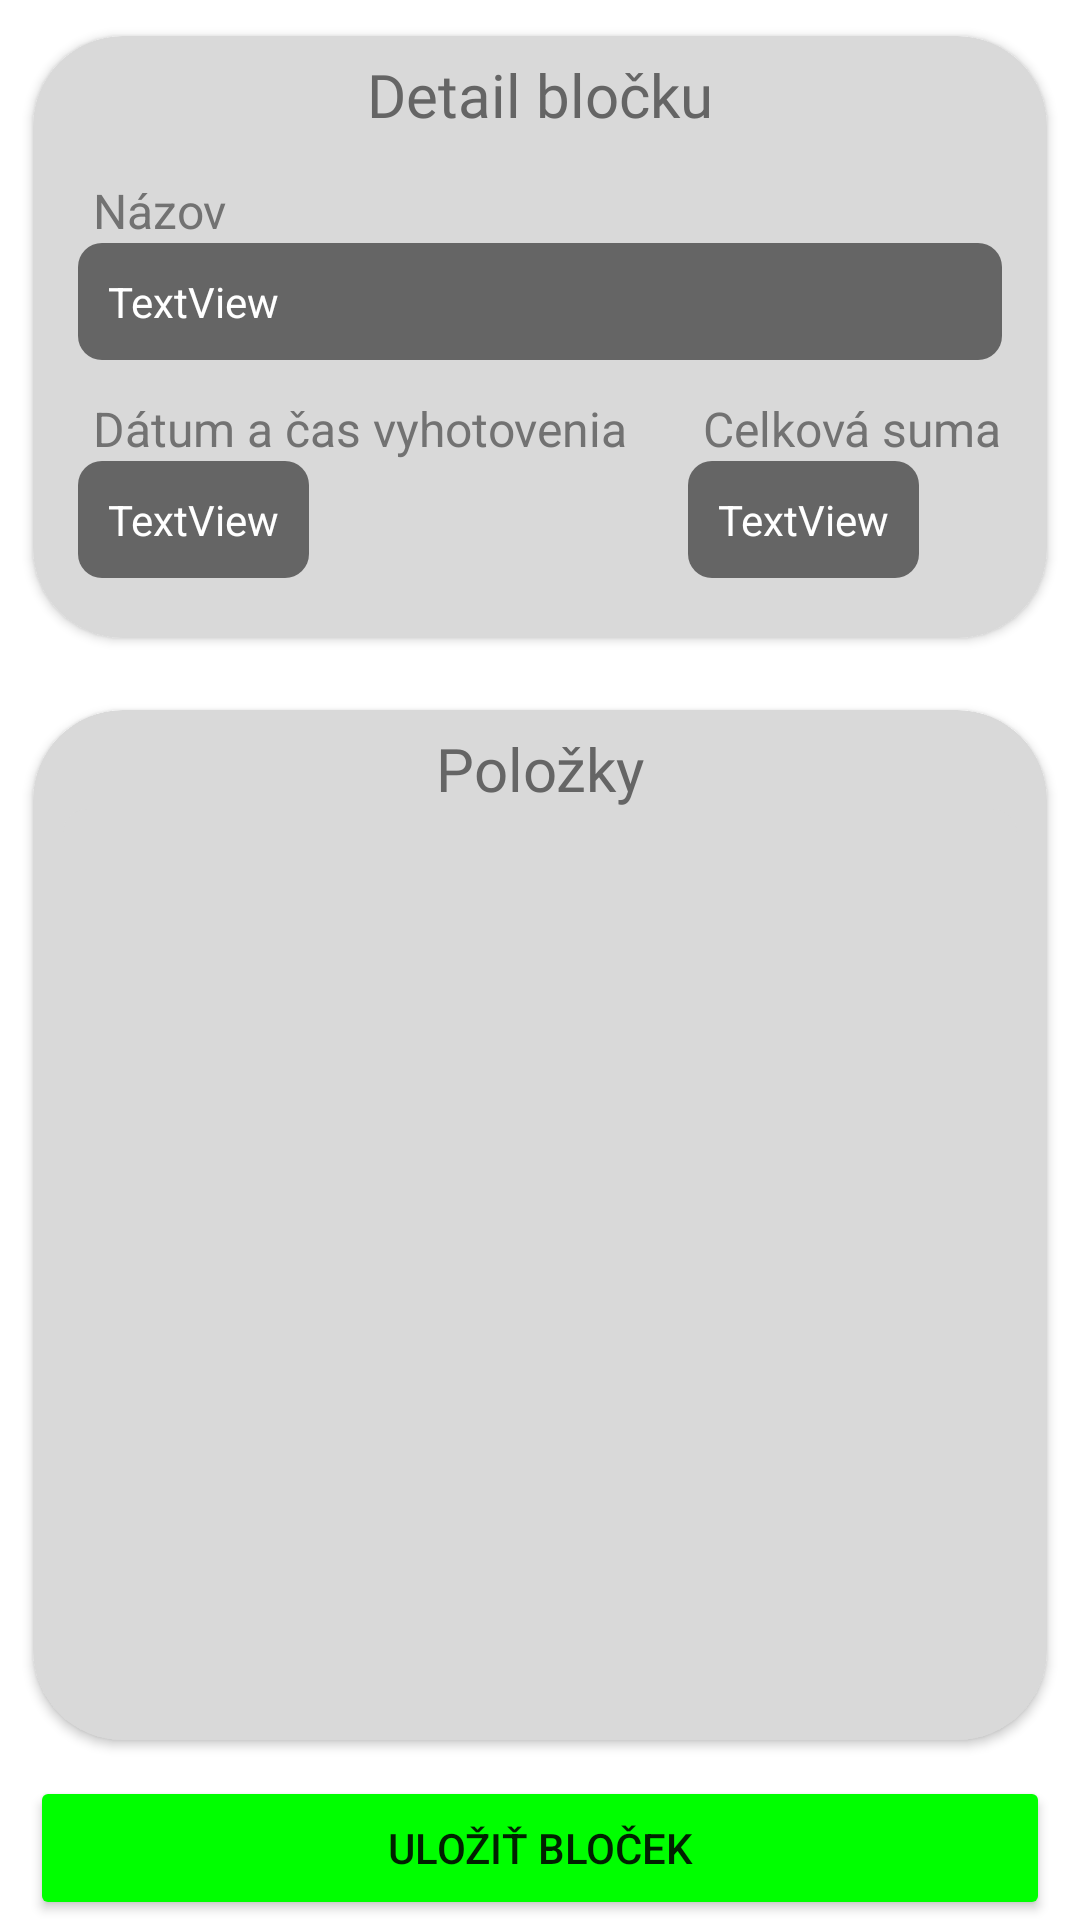

Layout XML and referenced resources for this Android screen:
<!-- AndroidManifest.xml: application theme Theme.GroceryManager -->
<!-- res/layout/fragment_receipt.xml -->
<?xml version="1.0" encoding="utf-8"?>
<androidx.constraintlayout.widget.ConstraintLayout xmlns:android="http://schemas.android.com/apk/res/android"
    xmlns:card_view="http://schemas.android.com/apk/res-auto"
    android:layout_width="match_parent"
    android:layout_height="match_parent">

    <androidx.cardview.widget.CardView
        android:id="@+id/receiptDetail"
        android:layout_width="match_parent"
        android:layout_height="wrap_content"
        card_view:cardBackgroundColor="#D9D9D9"
        card_view:cardCornerRadius="30dp"
        card_view:cardElevation="2dp"
        card_view:cardUseCompatPadding="true"
        card_view:contentPaddingBottom="20dp"
        card_view:layout_constraintEnd_toEndOf="parent"
        card_view:layout_constraintHorizontal_bias="0.5"
        card_view:layout_constraintStart_toStartOf="parent"
        card_view:layout_constraintTop_toTopOf="parent">

        
        <androidx.constraintlayout.widget.ConstraintLayout
            android:layout_width="match_parent"
            android:layout_height="match_parent">

            <TextView
                android:id="@+id/receipt_detail_h"
                android:layout_width="wrap_content"
                android:layout_height="wrap_content"
                android:layout_marginTop="6dp"
                android:fontFamily="@font/montserrat"
                android:text="@string/receipt_detail"
                android:textColor="#656565"
                android:textSize="20sp"
                card_view:layout_constraintEnd_toEndOf="parent"
                card_view:layout_constraintStart_toStartOf="parent"
                card_view:layout_constraintTop_toTopOf="parent" />

            <TextView
                android:id="@+id/receipt__nameH"
                android:layout_width="wrap_content"
                android:layout_height="wrap_content"
                android:gravity="start"
                android:paddingStart="5dp"
                android:text="Názov"
                android:textColor="#727272"
                android:textSize="16sp"
                card_view:layout_constraintBottom_toTopOf="@+id/receipt_name"
                card_view:layout_constraintStart_toStartOf="@+id/receipt_name" />

            <TextView
                android:id="@+id/receipt_name"
                android:layout_width="match_parent"
                android:layout_height="wrap_content"
                android:layout_marginStart="15dp"
                android:layout_marginTop="36dp"
                android:layout_marginEnd="15dp"
                android:background="@drawable/rectangle"
                android:backgroundTint="#656565"
                android:gravity="start"
                android:padding="10dp"
                android:paddingStart="10dp"
                android:text="TextView"
                android:textColor="@color/white"
                card_view:layout_constraintEnd_toEndOf="parent"
                card_view:layout_constraintHorizontal_bias="0.0"
                card_view:layout_constraintStart_toStartOf="parent"
                card_view:layout_constraintTop_toBottomOf="@+id/receipt_detail_h" />

            <TextView
                android:id="@+id/receipt_creation_dateH"
                android:layout_width="wrap_content"
                android:layout_height="wrap_content"
                android:layout_marginTop="12dp"
                android:gravity="start"
                android:paddingStart="5dp"
                android:text="Dátum a čas vyhotovenia"
                android:textColor="#727272"
                android:textSize="16sp"
                card_view:layout_constraintStart_toStartOf="@+id/receipt_name"
                card_view:layout_constraintTop_toBottomOf="@+id/receipt_name" />

            <TextView
                android:id="@+id/receipt_creation_date"
                android:layout_width="wrap_content"
                android:layout_height="wrap_content"
                android:background="@drawable/rectangle"
                android:backgroundTint="#656565"
                android:gravity="start"
                android:padding="10dp"
                android:paddingStart="10dp"
                android:text="TextView"
                android:textColor="@color/white"
                card_view:layout_constraintStart_toStartOf="@+id/receipt_creation_dateH"
                card_view:layout_constraintTop_toBottomOf="@+id/receipt_creation_dateH" />

            <TextView
                android:id="@+id/receipt_priceH"
                android:layout_width="wrap_content"
                android:layout_height="wrap_content"
                android:layout_marginTop="12dp"
                android:gravity="start"
                android:paddingStart="5dp"
                android:text="Celková suma"
                android:textColor="#727272"
                android:textSize="16sp"
                card_view:layout_constraintEnd_toEndOf="@+id/receipt_name"
                card_view:layout_constraintTop_toBottomOf="@+id/receipt_name" />

            <TextView
                android:id="@+id/receipt_price"
                android:layout_width="wrap_content"
                android:layout_height="wrap_content"
                android:background="@drawable/rectangle"
                android:backgroundTint="#656565"
                android:gravity="start"
                android:padding="10dp"
                android:paddingStart="10dp"
                android:text="TextView"
                android:textColor="@color/white"
                card_view:layout_constraintStart_toStartOf="@+id/receipt_priceH"
                card_view:layout_constraintTop_toBottomOf="@+id/receipt_priceH" />
        </androidx.constraintlayout.widget.ConstraintLayout>
    </androidx.cardview.widget.CardView>

    <androidx.cardview.widget.CardView
        android:id="@+id/items"
        android:layout_width="match_parent"
        android:layout_height="0dp"
        card_view:cardBackgroundColor="#D9D9D9"
        card_view:cardCornerRadius="30dp"
        card_view:cardElevation="2dp"
        card_view:cardUseCompatPadding="true"
        card_view:layout_constraintBottom_toTopOf="@+id/button_save_receipt"
        card_view:layout_constraintEnd_toEndOf="parent"
        card_view:layout_constraintHorizontal_bias="0.5"
        card_view:layout_constraintStart_toStartOf="parent"
        card_view:layout_constraintTop_toBottomOf="@+id/receiptDetail">

        
        <androidx.constraintlayout.widget.ConstraintLayout
            android:layout_width="match_parent"
            android:layout_height="match_parent">

            <TextView
                android:id="@+id/itemH"
                android:layout_width="wrap_content"
                android:layout_height="wrap_content"
                android:layout_marginTop="6dp"
                android:fontFamily="@font/montserrat"
                android:text="Položky"
                android:textColor="#656565"
                android:textSize="20sp"
                card_view:layout_constraintEnd_toEndOf="parent"
                card_view:layout_constraintStart_toStartOf="parent"
                card_view:layout_constraintTop_toTopOf="parent" />

            <androidx.recyclerview.widget.RecyclerView
                android:id="@+id/recycler_view_items"
                android:layout_width="match_parent"
                android:layout_height="0dp"
                android:layout_marginStart="10dp"
                android:layout_marginEnd="10dp"
                android:background="@drawable/rectangle"
                android:backgroundTint="#D9D9D9"
                android:paddingStart="5dp"
                android:paddingEnd="5dp"
                card_view:layout_constraintBottom_toBottomOf="parent"
                card_view:layout_constraintEnd_toEndOf="parent"
                card_view:layout_constraintStart_toStartOf="parent"
                card_view:layout_constraintTop_toBottomOf="@+id/itemH" />


        </androidx.constraintlayout.widget.ConstraintLayout>
    </androidx.cardview.widget.CardView>

    <Button
        android:id="@+id/button_save_receipt"
        android:layout_width="0dp"
        android:layout_height="wrap_content"
        android:backgroundTint="#00FF00"
        android:layout_marginStart="10dp"
        android:layout_marginEnd="10dp"
        android:text="Uložiť bloček"
        card_view:layout_constraintBottom_toBottomOf="parent"
        card_view:layout_constraintEnd_toEndOf="parent"
        card_view:layout_constraintStart_toStartOf="@+id/items" />


</androidx.constraintlayout.widget.ConstraintLayout>
<!-- resources referenced by this layout -->
<resources>
  <!-- drawable rectangle (drawable) -->
  <shape xmlns:android="http://schemas.android.com/apk/res/android"
      android:shape="rectangle">
      <padding android:left="7dp"
          android:top="7dp"
          android:right="7dp"
          android:bottom="7dp" />
      <corners android:radius="8dp" />
  </shape>
  <string name="receipt_detail">Detail bločku</string>
  <style name="Theme.GroceryManager" parent="Theme.MaterialComponents.DayNight.NoActionBar">
          <item name="colorPrimary">#0C84BB</item>
          <item name="colorPrimaryVariant">#333333</item>
          <item name="colorOnPrimary">#000000</item>
      </style>
  <!-- not gathered from this repository: default colours our renderer supplied (Android Studio template values) -->
  <color name="white">#FFFFFFFF</color>
</resources>
